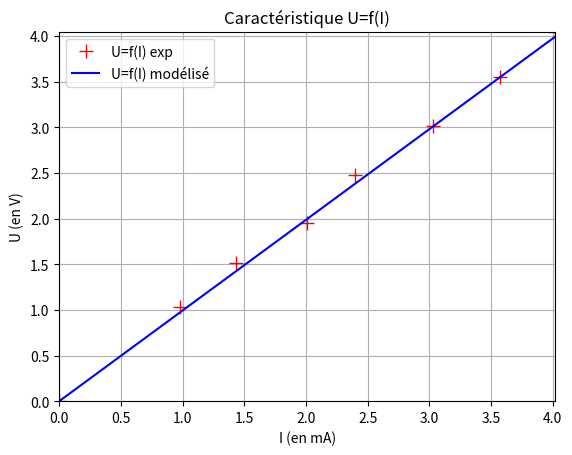

This chart was generated by the following Python code:
#!/usr/bin/env python3
# -*- coding: utf-8 -*-
# ===================================================================
# 2C16 Exercice 33 page 322                                CORRECTION
# Programme permettant de représenter et de modéliser
# la caractéristique U=f(I) d'une résistance
# ===================================================================
import numpy as np                        
from matplotlib import pyplot as plt

U = [0.00,1.03,1.51,1.95,2.48,3.01,3.55,4.05] # Valeurs de U (en V)   
I = [0.00,0.98,1.43,2.01,2.40,3.03,3.57,4.02] # Valeurs de I (en mA)

# Figure représentant la caractéristique U=f(I) 
                
plt.figure('Etude d\'une résistance')# Initialisation de la figure
plt.title('Caractéristique U=f(I)')  # Titre du graphe
plt.xlabel('I (en mA)')              # Légende axe I
plt.ylabel('U (en V)')               # Légende axe U
plt.axis([min(I),max(I),min(U),max(U)])# Minimum et maximum des axes
plt.plot(I,U,'r+',ms=10,label='U=f(I) exp')# Trace le nuage de points
                              # '+' rouge taille 10, nommé U=f(I) exp

# Modélisation de la caractéristique par une fonction linéaire

# Modélisation du nuage de points par une droite d'équation U = a*I+b
# Calcule les valeurs de a et b grâce à la fonction np.polyfit(I,U,1)
# et les range dans cet ordre dans un tableau nommé Modèle
Modele = np.polyfit(I,U,1)
# Affecte les valeurs rangées dans Modele aux variables a et b
a,b = Modele[0],Modele[1]     

# D'après une étude statistique préalable des incertitudes de mesure,
# l'approximation linéaire U_mod=a*I de la modélisation est possible
# si la valeur absolue de b est inférieure à 0.04 V:
if abs(b)<0.04:
    U_mod = [a*i for i in I]    # Calcule les ordonnées de U_mod =a*I
    plt.plot(I,U_mod,'b-',label='U=f(I) modélisé') # Trace U_mod=f(I)
                         # points bleus reliés, nommé U=f(I) modélisé   
    # Affiche le texte:
    # 'Modélisation de la caractéristique de la résistance'
    print('Modélisation de la caractéristique de la résistance')
    # Affiche l'équation U=f(I) de la droite modélisant la
    # caractéristique en arrondissant la valeur de a à 4 décimales
    # et en précisant les unités de U et de I
    print('U(en V) =',round(a,4),'x I(en mA)') 
else: # sinon
    # Affiche le texte : Le dipole ne semble pas être une résistance...
    print('Le dipole ne semble pas être une résistance...')

plt.grid()                      # Affiche une grille
plt.legend()                    # Affiche la légende
plt.show()                      # Affiche la figure
